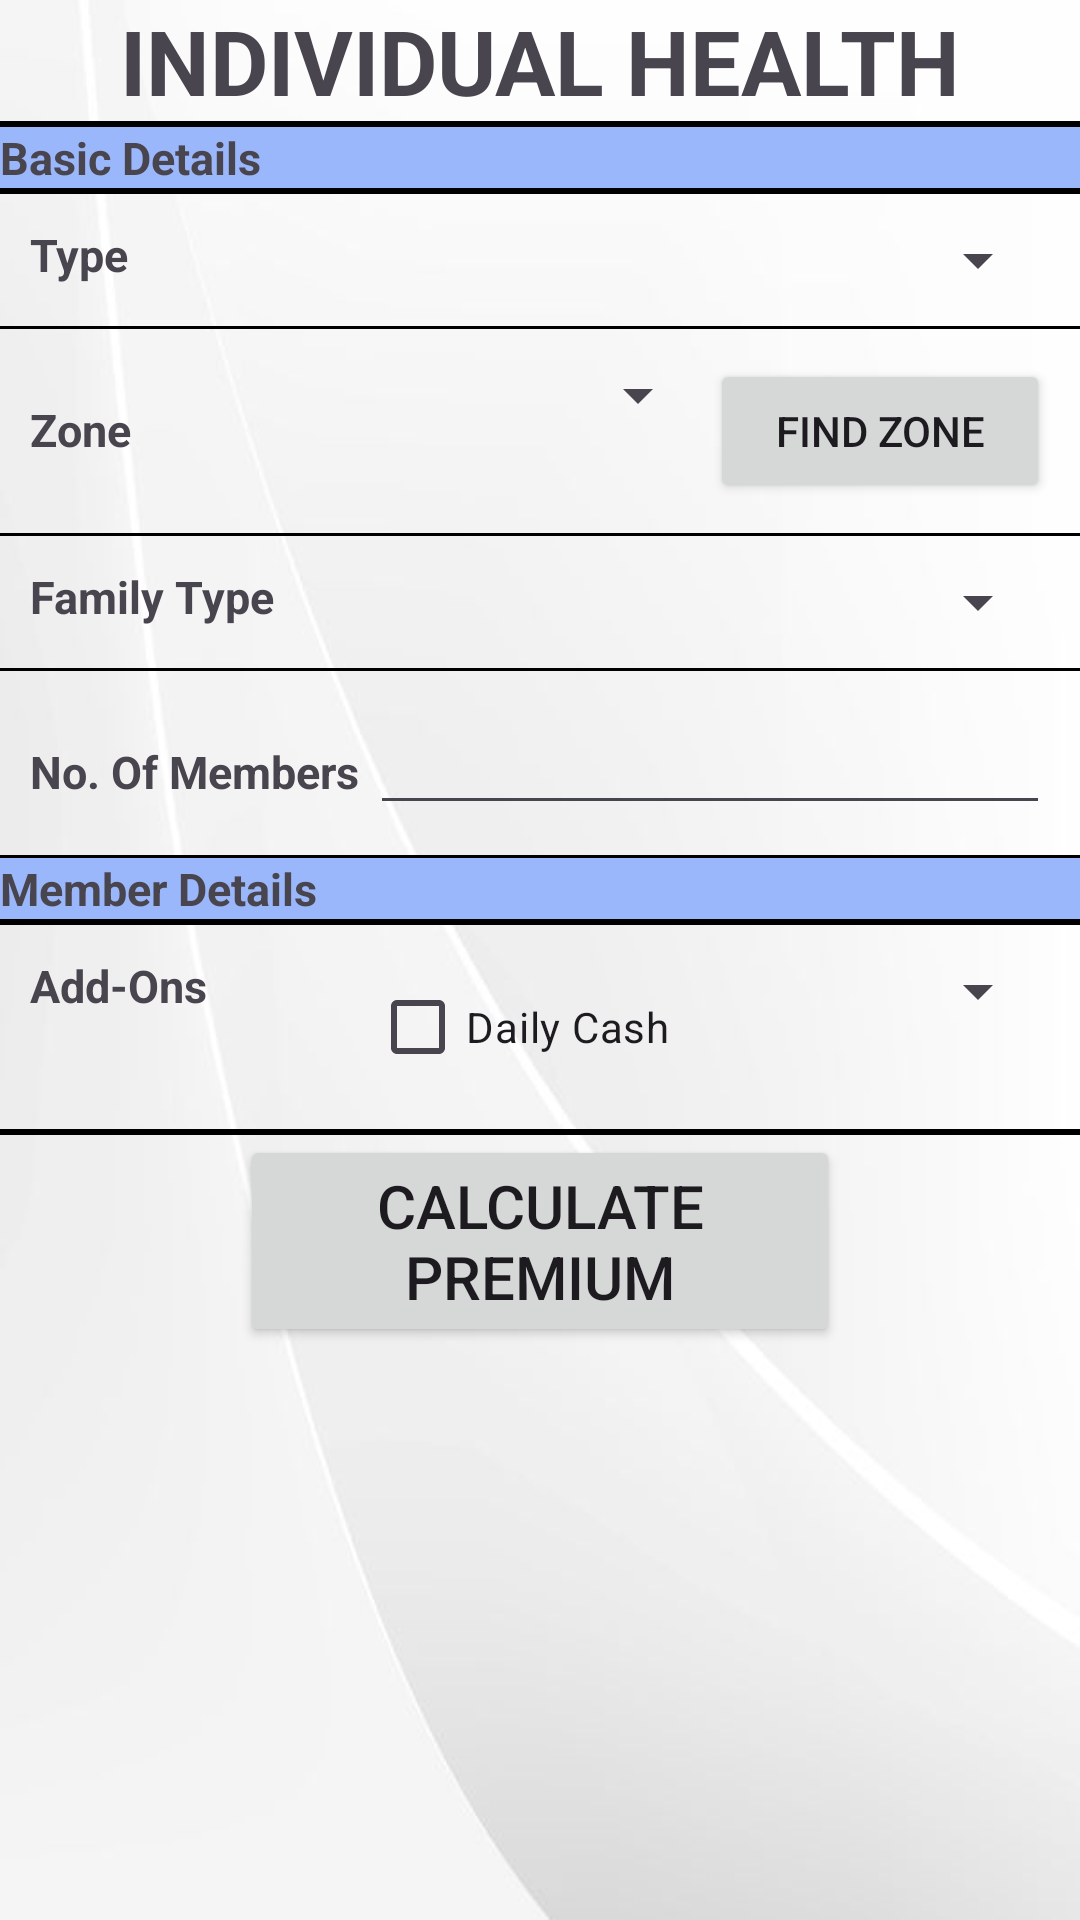

Here is an Android app screen rendered from its layout file. Give the layout XML and the strings, colors and styles it references.
<!-- AndroidManifest.xml: application theme Theme.PREMIUMCALCULATOR -->
<!-- res/layout/activity_individual_health_data_entry.xml -->
<?xml version="1.0" encoding="utf-8"?>
<androidx.constraintlayout.widget.ConstraintLayout xmlns:android="http://schemas.android.com/apk/res/android"
    xmlns:app="http://schemas.android.com/apk/res-auto"
    xmlns:tools="http://schemas.android.com/tools"
    android:id="@+id/main"
    android:layout_width="match_parent"
    android:layout_height="match_parent"
    app:layout_constraintEnd_toEndOf="parent"
    app:layout_constraintStart_toStartOf="parent"
    app:layout_constraintTop_toTopOf="parent"
    tools:context=".IndividualHealthDataEntry">

    <LinearLayout
        android:id="@+id/myLinearLayout"
        android:layout_width="match_parent"
        android:layout_height="wrap_content"
        android:orientation="vertical">

        <TextView
            android:layout_width="match_parent"
            android:layout_height="wrap_content"
            android:text="INDIVIDUAL HEALTH"
            android:textAlignment="center"
            android:textSize="30dp"
            android:textStyle="bold">

        </TextView>

        <ScrollView
            android:layout_width="match_parent"
            android:layout_height="wrap_content">

            <LinearLayout
                android:layout_width="match_parent"
                android:layout_height="wrap_content"
                android:orientation="vertical">

                <View
                    android:layout_width="match_parent"
                    android:layout_height="1dp"
                    android:background="@color/black" />

                <View
                    android:layout_width="match_parent"
                    android:layout_height="1dp"
                    android:background="@color/black" />

                <TextView
                    android:layout_width="match_parent"
                    android:layout_height="wrap_content"
                    android:background="@color/light_blue"
                    android:text="Basic Details"
                    android:textSize="15sp"
                    android:textStyle="bold" />

                <View
                    android:layout_width="match_parent"
                    android:layout_height="1dp"
                    android:background="@color/black" />

                <View
                    android:layout_width="match_parent"
                    android:layout_height="1dp"
                    android:background="@color/black" />

                <LinearLayout
                    android:layout_width="match_parent"
                    android:layout_height="wrap_content"
                    android:layout_margin="10dp"
                    android:orientation="horizontal"
                    android:weightSum="3">

                    <TextView
                        android:layout_width="match_parent"
                        android:layout_height="wrap_content"
                        android:layout_weight="2"
                        android:text="Type"
                        android:textSize="15sp"
                        android:textStyle="bold" />

                    <Spinner
                        android:id="@+id/typeSpinner"
                        android:layout_width="match_parent"
                        android:layout_height="wrap_content"
                        android:layout_weight="1"
                        android:textSize="15sp"
                        android:textStyle="bold" />

                </LinearLayout>

                <View
                    android:layout_width="390dp"
                    android:layout_height="1dp"
                    android:layout_gravity="center"
                    android:background="@color/black" />


                <LinearLayout
                    android:layout_width="match_parent"
                    android:layout_height="wrap_content"
                    android:layout_margin="10dp"
                    android:orientation="horizontal"
                    android:weightSum="3">

                    <TextView
                        android:layout_width="match_parent"
                        android:layout_height="wrap_content"
                        android:layout_weight="1"
                        android:text="Zone"
                        android:textSize="15sp"
                        android:textStyle="bold" />

                    <Spinner
                        android:id="@+id/zoneSpinner"
                        android:layout_width="match_parent"
                        android:layout_height="wrap_content"
                        android:layout_weight="1"
                        android:textSize="15sp"
                        android:textStyle="bold" />

                    <Button
                        android:id="@+id/findZoneButton"
                        android:layout_width="match_parent"
                        android:layout_height="wrap_content"
                        android:layout_weight="1"
                        android:text="Find Zone" />

                </LinearLayout>

                <View
                    android:layout_width="390dp"
                    android:layout_height="1dp"
                    android:layout_gravity="center"
                    android:background="@color/black" />

                <LinearLayout
                    android:layout_width="match_parent"
                    android:layout_height="wrap_content"
                    android:layout_margin="10dp"
                    android:orientation="horizontal"
                    android:weightSum="3">

                    <TextView
                        android:layout_width="match_parent"
                        android:layout_height="wrap_content"
                        android:layout_weight="2"
                        android:text="Family Type"
                        android:textSize="15sp"
                        android:textStyle="bold" />

                    <Spinner
                        android:id="@+id/familyTypeSpinner"
                        android:layout_width="match_parent"
                        android:layout_height="wrap_content"
                        android:layout_weight="1"
                        android:textSize="15sp"
                        android:textStyle="bold" />

                </LinearLayout>

                <View
                    android:layout_width="390dp"
                    android:layout_height="1dp"
                    android:layout_gravity="center"
                    android:background="@color/black" />


                <LinearLayout
                    android:layout_width="match_parent"
                    android:layout_height="wrap_content"
                    android:layout_margin="10dp"
                    android:orientation="horizontal"
                    android:weightSum="3">

                    <TextView
                        android:layout_width="0dp"
                        android:layout_height="wrap_content"
                        android:layout_weight="1"
                        android:text="No. Of Members"
                        android:textSize="15sp"
                        android:textStyle="bold" />

                    <EditText
                        android:id="@+id/noOfMembersEditText"
                        android:layout_width="0dp"
                        android:layout_height="wrap_content"
                        android:layout_weight="2"
                        android:inputType="number" />

                </LinearLayout>

                <View
                    android:layout_width="390dp"
                    android:layout_height="1dp"
                    android:layout_gravity="center"
                    android:background="@color/black" />


                <TextView
                    android:layout_width="match_parent"
                    android:layout_height="wrap_content"
                    android:background="@color/light_blue"
                    android:text="Member Details"
                    android:textSize="15sp"
                    android:textStyle="bold" />

                <View
                    android:layout_width="match_parent"
                    android:layout_height="1dp"
                    android:background="@color/black" />

                <View
                    android:layout_width="match_parent"
                    android:layout_height="1dp"
                    android:background="@color/black" />

                <LinearLayout
                    android:id="@+id/container"
                    android:layout_width="match_parent"
                    android:layout_height="wrap_content"
                    android:orientation="vertical">

                </LinearLayout>

                <LinearLayout
                    android:layout_width="match_parent"
                    android:layout_height="wrap_content"
                    android:layout_margin="10dp"
                    android:orientation="horizontal"
                    android:weightSum="3">

                    <TextView
                        android:layout_width="0dp"
                        android:layout_height="wrap_content"
                        android:layout_weight="1"
                        android:text="Add-Ons"
                        android:textSize="15sp"
                        android:textStyle="bold" />

                    <LinearLayout
                        android:layout_width="0dp"
                        android:layout_height="wrap_content"
                        android:layout_weight="2"
                        android:orientation="vertical">

                        <LinearLayout
                            android:id="@+id/dailyCashLayoutIndividual"
                            android:layout_width="match_parent"
                            android:layout_height="wrap_content"
                            android:orientation="horizontal"
                            android:weightSum="2">

                            <CheckBox
                                android:id="@+id/dailyCashCoverCheckBox"
                                android:layout_width="0dp"
                                android:layout_height="wrap_content"
                                android:text="Daily Cash"
                                android:layout_weight="1"/>

                            <Spinner
                                android:id="@+id/dailyCashAllowanceAmountSpinner"
                                android:layout_width="0dp"
                                android:layout_height="wrap_content"
                                android:layout_weight="1"
                                android:textSize="15sp"
                                android:textStyle="bold" />
                        </LinearLayout>

                    </LinearLayout>
                </LinearLayout>

                <View
                    android:layout_width="match_parent"
                    android:layout_height="1dp"
                    android:background="@color/black" />

                <View
                    android:layout_width="match_parent"
                    android:layout_height="1dp"
                    android:background="@color/black" />


                <Button
                    android:id="@+id/calculateIHPPremiumButton"
                    android:layout_width="200dp"
                    android:layout_height="wrap_content"
                    android:layout_gravity="center"
                    android:layout_marginBottom="30dp"
                    android:text="CALCULATE PREMIUM"
                    android:textSize="20sp" />

            </LinearLayout>

        </ScrollView>

    </LinearLayout>

</androidx.constraintlayout.widget.ConstraintLayout>
<!-- resources referenced by this layout -->
<resources>
  <color name="black">#FF000000</color>
  <color name="light_blue">#9bb7fb</color>
  <style name="Theme.PREMIUMCALCULATOR" parent="Base.Theme.PREMIUMCALCULATOR" />
  <style name="Base.Theme.PREMIUMCALCULATOR" parent="Theme.Material3.DayNight.NoActionBar">
          
          
          <item name="android:windowBackground">@drawable/my_background</item>
      </style>
  <!-- drawable my_background: png bitmap (drawable, 49792 bytes) -->
</resources>
